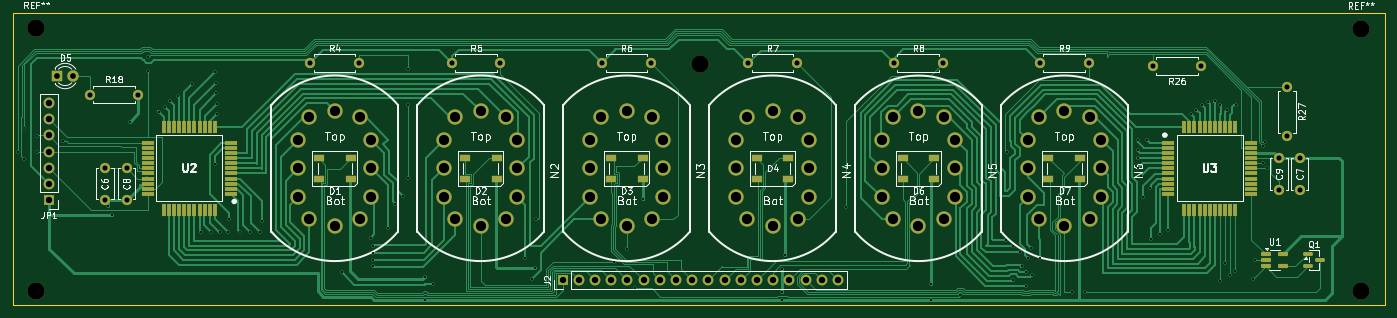
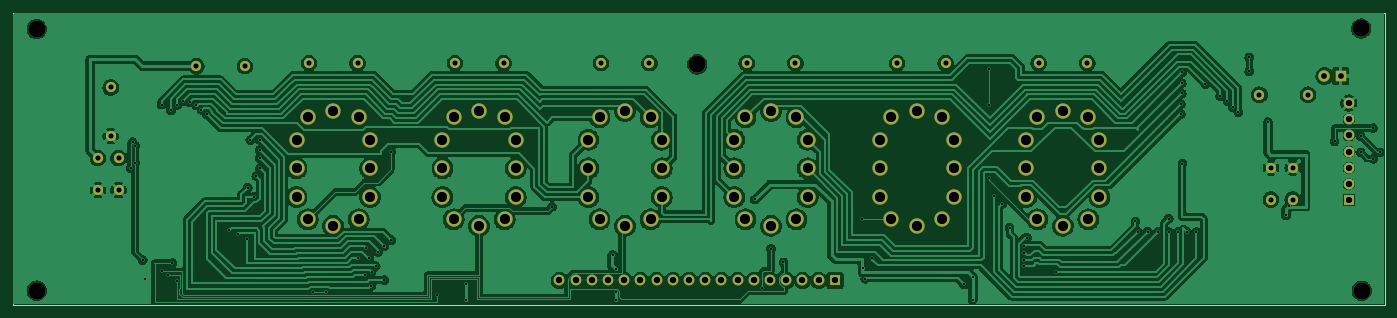
Circuit board: 10 layer files. Board 215.1 x 45.9 mm.
- bottom_copper: Nixie-B_Cu.gbr (285543 bytes)
- bottom_mask: Nixie-B_Mask.gbr (4456 bytes)
- bottom_silk: Nixie-B_Silkscreen.gbr (451 bytes)
- outline: Nixie-Edge_Cuts.gbr (602 bytes)
- top_copper: Nixie-F_Cu.gbr (84529 bytes)
- top_mask: Nixie-F_Mask.gbr (8497 bytes)
- paste: Nixie-F_Paste.gbr (4481 bytes)
- top_silk: Nixie-F_Silkscreen.gbr (71659 bytes)
- drill: Nixie-NPTH.drl (402 bytes)
- drill: Nixie-PTH.drl (4202 bytes)

=== bottom_copper: Nixie-B_Cu.gbr (285543 bytes, source omitted) ===
=== bottom_mask: Nixie-B_Mask.gbr ===
%TF.GenerationSoftware,KiCad,Pcbnew,10.0.5*%
%TF.CreationDate,2026-08-19T21:44:29+03:00*%
%TF.ProjectId,Nixie,4e697869-652e-46b6-9963-61645f706362,rev?*%
%TF.SameCoordinates,Original*%
%TF.FileFunction,Soldermask,Bot*%
%TF.FilePolarity,Negative*%
%FSLAX46Y46*%
G04 Gerber Fmt 4.6, Leading zero omitted, Abs format (unit mm)*
G04 Created by KiCad (PCBNEW 10.0.5) date 2026-08-19 21:44:29*
%MOMM*%
%LPD*%
G01*
G04 APERTURE LIST*
%ADD10C,1.600000*%
%ADD11C,1.700000*%
%ADD12R,1.700000X1.700000*%
%ADD13C,2.700000*%
%ADD14C,2.397760*%
%ADD15R,1.800000X1.800000*%
%ADD16C,1.800000*%
G04 APERTURE END LIST*
D10*
%TO.C,C7*%
X246125000Y-50550000D03*
X246125000Y-55550000D03*
%TD*%
%TO.C,C9*%
X242875000Y-50550000D03*
X242875000Y-55550000D03*
%TD*%
%TO.C,C6*%
X58775000Y-57075000D03*
X58775000Y-52075000D03*
%TD*%
D11*
%TO.C,J2*%
X173745000Y-69725000D03*
X171205000Y-69725000D03*
X168665000Y-69725000D03*
X166125000Y-69725000D03*
X163585000Y-69725000D03*
X161045000Y-69725000D03*
X158505000Y-69725000D03*
X155965000Y-69725000D03*
X153425000Y-69725000D03*
X150885000Y-69725000D03*
X148345000Y-69725000D03*
X145805000Y-69725000D03*
X143265000Y-69725000D03*
X140725000Y-69725000D03*
X138185000Y-69725000D03*
X135645000Y-69725000D03*
X133105000Y-69725000D03*
D12*
X130565000Y-69725000D03*
%TD*%
D11*
%TO.C,JP1*%
X50000000Y-41925000D03*
X50000000Y-44465000D03*
X50000000Y-47005000D03*
X50000000Y-49545000D03*
X50000000Y-52085000D03*
X50000000Y-54625000D03*
D12*
X50000000Y-57165000D03*
%TD*%
D13*
%TO.C,REF\u002A\u002A*%
X47975000Y-71350000D03*
%TD*%
D14*
%TO.C,N5*%
X192093020Y-56669930D03*
X182347040Y-60170050D03*
X180596980Y-56669930D03*
X180596980Y-52171590D03*
X180596980Y-47673250D03*
X182347040Y-44173130D03*
X186345000Y-43172370D03*
X190342960Y-44173130D03*
X192093020Y-47673250D03*
X192093020Y-52171590D03*
X190342960Y-60170050D03*
X186345000Y-61170810D03*
%TD*%
D10*
%TO.C,R26*%
X230695000Y-36150000D03*
X223075000Y-36150000D03*
%TD*%
D14*
%TO.C,N1*%
X100573020Y-56669930D03*
X90827040Y-60170050D03*
X89076980Y-56669930D03*
X89076980Y-52171590D03*
X89076980Y-47673250D03*
X90827040Y-44173130D03*
X94825000Y-43172370D03*
X98822960Y-44173130D03*
X100573020Y-47673250D03*
X100573020Y-52171590D03*
X98822960Y-60170050D03*
X94825000Y-61170810D03*
%TD*%
%TO.C,N6*%
X214973020Y-56669930D03*
X205227040Y-60170050D03*
X203476980Y-56669930D03*
X203476980Y-52171590D03*
X203476980Y-47673250D03*
X205227040Y-44173130D03*
X209225000Y-43172370D03*
X213222960Y-44173130D03*
X214973020Y-47673250D03*
X214973020Y-52171590D03*
X213222960Y-60170050D03*
X209225000Y-61170810D03*
%TD*%
D10*
%TO.C,R4*%
X98615000Y-35675000D03*
X90995000Y-35675000D03*
%TD*%
%TO.C,R8*%
X190135000Y-35675000D03*
X182515000Y-35675000D03*
%TD*%
%TO.C,R9*%
X213015000Y-35675000D03*
X205395000Y-35675000D03*
%TD*%
%TO.C,R6*%
X144375000Y-35675000D03*
X136755000Y-35675000D03*
%TD*%
%TO.C,R5*%
X120815000Y-35675000D03*
X113195000Y-35675000D03*
%TD*%
%TO.C,R7*%
X167255000Y-35675000D03*
X159635000Y-35675000D03*
%TD*%
D14*
%TO.C,N2*%
X123453020Y-56669930D03*
X113707040Y-60170050D03*
X111956980Y-56669930D03*
X111956980Y-52171590D03*
X111956980Y-47673250D03*
X113707040Y-44173130D03*
X117705000Y-43172370D03*
X121702960Y-44173130D03*
X123453020Y-47673250D03*
X123453020Y-52171590D03*
X121702960Y-60170050D03*
X117705000Y-61170810D03*
%TD*%
D10*
%TO.C,R18*%
X56390000Y-40625000D03*
X64010000Y-40625000D03*
%TD*%
D13*
%TO.C,REF\u002A\u002A*%
X152150000Y-35875000D03*
%TD*%
%TO.C,REF\u002A\u002A*%
X255700000Y-71350000D03*
%TD*%
D15*
%TO.C,D5*%
X51280000Y-37700000D03*
D16*
X53820000Y-37700000D03*
%TD*%
D14*
%TO.C,N4*%
X169213020Y-56669930D03*
X159467040Y-60170050D03*
X157716980Y-56669930D03*
X157716980Y-52171590D03*
X157716980Y-47673250D03*
X159467040Y-44173130D03*
X163465000Y-43172370D03*
X167462960Y-44173130D03*
X169213020Y-47673250D03*
X169213020Y-52171590D03*
X167462960Y-60170050D03*
X163465000Y-61170810D03*
%TD*%
D10*
%TO.C,R27*%
X244100000Y-39490000D03*
X244100000Y-47110000D03*
%TD*%
D14*
%TO.C,N3*%
X146333020Y-56669930D03*
X136587040Y-60170050D03*
X134836980Y-56669930D03*
X134836980Y-52171590D03*
X134836980Y-47673250D03*
X136587040Y-44173130D03*
X140585000Y-43172370D03*
X144582960Y-44173130D03*
X146333020Y-47673250D03*
X146333020Y-52171590D03*
X144582960Y-60170050D03*
X140585000Y-61170810D03*
%TD*%
D13*
%TO.C,REF\u002A\u002A*%
X255700000Y-30325000D03*
%TD*%
%TO.C,REF\u002A\u002A*%
X48050000Y-30250000D03*
%TD*%
D10*
%TO.C,C8*%
X62200000Y-57075000D03*
X62200000Y-52075000D03*
%TD*%
M02*

=== bottom_silk: Nixie-B_Silkscreen.gbr ===
%TF.GenerationSoftware,KiCad,Pcbnew,10.0.5*%
%TF.CreationDate,2026-08-19T21:44:29+03:00*%
%TF.ProjectId,Nixie,4e697869-652e-46b6-9963-61645f706362,rev?*%
%TF.SameCoordinates,Original*%
%TF.FileFunction,Legend,Bot*%
%TF.FilePolarity,Positive*%
%FSLAX46Y46*%
G04 Gerber Fmt 4.6, Leading zero omitted, Abs format (unit mm)*
G04 Created by KiCad (PCBNEW 10.0.5) date 2026-08-19 21:44:29*
%MOMM*%
%LPD*%
G01*
G04 APERTURE LIST*
G04 APERTURE END LIST*
M02*

=== outline: Nixie-Edge_Cuts.gbr ===
%TF.GenerationSoftware,KiCad,Pcbnew,10.0.5*%
%TF.CreationDate,2026-08-19T21:44:29+03:00*%
%TF.ProjectId,Nixie,4e697869-652e-46b6-9963-61645f706362,rev?*%
%TF.SameCoordinates,Original*%
%TF.FileFunction,Profile,NP*%
%FSLAX46Y46*%
G04 Gerber Fmt 4.6, Leading zero omitted, Abs format (unit mm)*
G04 Created by KiCad (PCBNEW 10.0.5) date 2026-08-19 21:44:29*
%MOMM*%
%LPD*%
G01*
G04 APERTURE LIST*
%TA.AperFunction,Profile*%
%ADD10C,0.100000*%
%TD*%
G04 APERTURE END LIST*
D10*
X44350000Y-27750000D02*
X259475000Y-27750000D01*
X259475000Y-73650000D01*
X44350000Y-73650000D01*
X44350000Y-27750000D01*
M02*

=== top_copper: Nixie-F_Cu.gbr (84529 bytes, source omitted) ===
=== top_mask: Nixie-F_Mask.gbr (8497 bytes, source omitted) ===
=== paste: Nixie-F_Paste.gbr ===
%TF.GenerationSoftware,KiCad,Pcbnew,10.0.5*%
%TF.CreationDate,2026-08-19T21:44:29+03:00*%
%TF.ProjectId,Nixie,4e697869-652e-46b6-9963-61645f706362,rev?*%
%TF.SameCoordinates,Original*%
%TF.FileFunction,Paste,Top*%
%TF.FilePolarity,Positive*%
%FSLAX46Y46*%
G04 Gerber Fmt 4.6, Leading zero omitted, Abs format (unit mm)*
G04 Created by KiCad (PCBNEW 10.0.5) date 2026-08-19 21:44:29*
%MOMM*%
%LPD*%
G01*
G04 APERTURE LIST*
G04 Aperture macros list*
%AMRoundRect*
0 Rectangle with rounded corners*
0 $1 Rounding radius*
0 $2 $3 $4 $5 $6 $7 $8 $9 X,Y pos of 4 corners*
0 Add a 4 corners polygon primitive as box body*
4,1,4,$2,$3,$4,$5,$6,$7,$8,$9,$2,$3,0*
0 Add four circle primitives for the rounded corners*
1,1,$1+$1,$2,$3*
1,1,$1+$1,$4,$5*
1,1,$1+$1,$6,$7*
1,1,$1+$1,$8,$9*
0 Add four rect primitives between the rounded corners*
20,1,$1+$1,$2,$3,$4,$5,0*
20,1,$1+$1,$4,$5,$6,$7,0*
20,1,$1+$1,$6,$7,$8,$9,0*
20,1,$1+$1,$8,$9,$2,$3,0*%
G04 Aperture macros list end*
%ADD10R,1.900000X0.600000*%
%ADD11R,0.600000X1.900000*%
%ADD12R,1.600000X1.000000*%
%ADD13RoundRect,0.162500X-0.617500X-0.162500X0.617500X-0.162500X0.617500X0.162500X-0.617500X0.162500X0*%
%ADD14RoundRect,0.150000X-0.587500X-0.150000X0.587500X-0.150000X0.587500X0.150000X-0.587500X0.150000X0*%
G04 APERTURE END LIST*
D10*
%TO.C,U2*%
X78525000Y-56171590D03*
X78525000Y-55371590D03*
X78525000Y-54571590D03*
X78525000Y-53771590D03*
X78525000Y-52971590D03*
X78525000Y-52171590D03*
X78525000Y-51371590D03*
X78525000Y-50571590D03*
X78525000Y-49771590D03*
X78525000Y-48971590D03*
X78525000Y-48171590D03*
D11*
X76025000Y-45671590D03*
X75225000Y-45671590D03*
X74425000Y-45671590D03*
X73625000Y-45671590D03*
X72825000Y-45671590D03*
X72025000Y-45671590D03*
X71225000Y-45671590D03*
X70425000Y-45671590D03*
X69625000Y-45671590D03*
X68825000Y-45671590D03*
X68025000Y-45671590D03*
D10*
X65525000Y-48171590D03*
X65525000Y-48971590D03*
X65525000Y-49771590D03*
X65525000Y-50571590D03*
X65525000Y-51371590D03*
X65525000Y-52171590D03*
X65525000Y-52971590D03*
X65525000Y-53771590D03*
X65525000Y-54571590D03*
X65525000Y-55371590D03*
X65525000Y-56171590D03*
D11*
X68025000Y-58671590D03*
X68825000Y-58671590D03*
X69625000Y-58671590D03*
X70425000Y-58671590D03*
X71225000Y-58671590D03*
X72025000Y-58671590D03*
X72825000Y-58671590D03*
X73625000Y-58671590D03*
X74425000Y-58671590D03*
X75225000Y-58671590D03*
X76025000Y-58671590D03*
%TD*%
D12*
%TO.C,D7*%
X211725000Y-53771590D03*
X206725000Y-53771590D03*
X206725000Y-50571590D03*
X211725000Y-50571590D03*
%TD*%
D10*
%TO.C,U3*%
X225525000Y-48171590D03*
X225525000Y-48971590D03*
X225525000Y-49771590D03*
X225525000Y-50571590D03*
X225525000Y-51371590D03*
X225525000Y-52171590D03*
X225525000Y-52971590D03*
X225525000Y-53771590D03*
X225525000Y-54571590D03*
X225525000Y-55371590D03*
X225525000Y-56171590D03*
D11*
X228025000Y-58671590D03*
X228825000Y-58671590D03*
X229625000Y-58671590D03*
X230425000Y-58671590D03*
X231225000Y-58671590D03*
X232025000Y-58671590D03*
X232825000Y-58671590D03*
X233625000Y-58671590D03*
X234425000Y-58671590D03*
X235225000Y-58671590D03*
X236025000Y-58671590D03*
D10*
X238525000Y-56171590D03*
X238525000Y-55371590D03*
X238525000Y-54571590D03*
X238525000Y-53771590D03*
X238525000Y-52971590D03*
X238525000Y-52171590D03*
X238525000Y-51371590D03*
X238525000Y-50571590D03*
X238525000Y-49771590D03*
X238525000Y-48971590D03*
X238525000Y-48171590D03*
D11*
X236025000Y-45671590D03*
X235225000Y-45671590D03*
X234425000Y-45671590D03*
X233625000Y-45671590D03*
X232825000Y-45671590D03*
X232025000Y-45671590D03*
X231225000Y-45671590D03*
X230425000Y-45671590D03*
X229625000Y-45671590D03*
X228825000Y-45671590D03*
X228025000Y-45671590D03*
%TD*%
D12*
%TO.C,D2*%
X120205000Y-53771590D03*
X115205000Y-53771590D03*
X115205000Y-50571590D03*
X120205000Y-50571590D03*
%TD*%
D13*
%TO.C,U1*%
X240800000Y-65625000D03*
X240800000Y-66575000D03*
X240800000Y-67525000D03*
X243500000Y-67525000D03*
X243500000Y-65625000D03*
%TD*%
D12*
%TO.C,D3*%
X143085000Y-53771590D03*
X138085000Y-53771590D03*
X138085000Y-50571590D03*
X143085000Y-50571590D03*
%TD*%
%TO.C,D1*%
X97325000Y-53771590D03*
X92325000Y-53771590D03*
X92325000Y-50571590D03*
X97325000Y-50571590D03*
%TD*%
D14*
%TO.C,Q1*%
X247400000Y-65562500D03*
X247400000Y-67462500D03*
X249275000Y-66512500D03*
%TD*%
D12*
%TO.C,D4*%
X165965000Y-53771590D03*
X160965000Y-53771590D03*
X160965000Y-50571590D03*
X165965000Y-50571590D03*
%TD*%
%TO.C,D6*%
X188845000Y-53771590D03*
X183845000Y-53771590D03*
X183845000Y-50571590D03*
X188845000Y-50571590D03*
%TD*%
M02*

=== top_silk: Nixie-F_Silkscreen.gbr (71659 bytes, source omitted) ===
=== drill: Nixie-NPTH.drl ===
M48
; DRILL file KiCad 10.0.5 date 2026-08-19T21:44:33
; FORMAT={-:-/ absolute / metric / decimal}
; #@! TF.CreationDate,2026-08-19T21:44:33+03:00
; #@! TF.GenerationSoftware,Kicad,Pcbnew,10.0.5
; #@! TF.FileFunction,NonPlated,1,2,NPTH
FMAT,2
METRIC
; #@! TA.AperFunction,NonPlated,NPTH,ComponentDrill
T1C2.700
%
G90
G05
T1
X47.975Y-71.35
X48.05Y-30.25
X152.15Y-35.875
X255.7Y-30.325
X255.7Y-71.35
M30

=== drill: Nixie-PTH.drl ===
M48
; DRILL file KiCad 10.0.5 date 2026-08-19T21:44:33
; FORMAT={-:-/ absolute / metric / decimal}
; #@! TF.CreationDate,2026-08-19T21:44:33+03:00
; #@! TF.GenerationSoftware,Kicad,Pcbnew,10.0.5
; #@! TF.FileFunction,Plated,1,2,PTH
FMAT,2
METRIC
; #@! TA.AperFunction,Plated,PTH,ViaDrill
T1C0.330
; #@! TA.AperFunction,Plated,PTH,ComponentDrill
T2C0.800
; #@! TA.AperFunction,Plated,PTH,ComponentDrill
T3C0.900
; #@! TA.AperFunction,Plated,PTH,ComponentDrill
T4C1.000
; #@! TA.AperFunction,Plated,PTH,ComponentDrill
T5C1.598
%
G90
G05
T1
X45.125Y-49.65
X46.175Y-45.875
X46.175Y-50.675
X48.106Y-47.15
X48.106Y-49.65
X52.225Y-47.95
X59.325Y-58.125
X59.825Y-59.55
X62.675Y-44.9
X65.6Y-34.75
X65.6Y-36.975
X67.3Y-43.4
X68.2Y-42.575
X69.025Y-41.6
X70.2Y-40.825
X72.475Y-38.925
X73.9Y-62.175
X75.4Y-62.125
X76.075Y-51.425
X76.125Y-37.125
X76.175Y-38.825
X76.175Y-40.425
X76.287Y-42.112
X76.287Y-43.65
X76.8Y-62.175
X78.125Y-62.2
X78.225Y-60.05
X79.9Y-62.1
X81.55Y-62.125
X83.075Y-62.125
X83.45Y-60.5
X95.925Y-68.375
X100.45Y-63.025
X100.89Y-64.367
X100.89Y-65.375
X100.89Y-66.525
X100.89Y-67.548
X103.175Y-61.475
X104.325Y-57.725
X105.6Y-56.575
X106.325Y-36.568
X106.325Y-42.275
X106.325Y-53.65
X108.95Y-72.8
X108.975Y-69.15
X110.3Y-70.35
X124.675Y-66.219
X125.792Y-69.479
X126.2Y-67.8
X126.381Y-60.17
X138.625Y-66.9
X140.585Y-64.75
X141.95Y-70.9
X143.125Y-57.05
X164.875Y-67.975
X164.875Y-71.6
X164.875Y-72.8
X165.425Y-65.75
X174.925Y-58.2
X188.35Y-70.3
X188.375Y-72.8
X192.875Y-72.1
X200.1Y-63.425
X200.175Y-49.575
X201.2Y-69.694
X201.225Y-64.4
X202.2Y-65.3
X202.564Y-67.499
X203.2Y-68.369
X203.225Y-70.59
X203.55Y-66.23
X204.05Y-64.65
X204.2Y-68.955
X205.4Y-66.23
X210.35Y-71.6
X212.4Y-71.6
X220.725Y-52.15
X220.75Y-47.725
X220.75Y-50.572
X220.775Y-49.325
X221.3Y-53.375
X221.575Y-56.6
X222.225Y-47.725
X222.64Y-55.186
X222.75Y-63.22
X224.2Y-62.425
X225.5Y-61.9
X229.075Y-43.65
X229.875Y-43.0
X230.775Y-42.225
X231.704Y-41.833
X232.775Y-41.692
X233.66Y-42.24
X233.675Y-69.85
X234.425Y-67.025
X234.675Y-43.075
X235.2Y-68.825
X236.025Y-68.325
X236.145Y-42.175
X238.775Y-69.55
X239.1Y-66.525
X240.325Y-48.6
X240.325Y-51.325
X240.675Y-48.025
X241.0Y-52.15
T2
X56.39Y-40.625
X58.775Y-52.075
X58.775Y-57.075
X62.2Y-52.075
X62.2Y-57.075
X64.01Y-40.625
X90.995Y-35.675
X98.615Y-35.675
X113.195Y-35.675
X120.815Y-35.675
X136.755Y-35.675
X144.375Y-35.675
X159.635Y-35.675
X167.255Y-35.675
X182.515Y-35.675
X190.135Y-35.675
X205.395Y-35.675
X213.015Y-35.675
X223.075Y-36.15
X230.695Y-36.15
X242.875Y-50.55
X242.875Y-55.55
X244.1Y-39.49
X244.1Y-47.11
X246.125Y-50.55
X246.125Y-55.55
T3
X51.28Y-37.7
X53.82Y-37.7
T4
X50.0Y-41.925
X50.0Y-44.465
X50.0Y-47.005
X50.0Y-49.545
X50.0Y-52.085
X50.0Y-54.625
X50.0Y-57.165
X130.565Y-69.725
X133.105Y-69.725
X135.645Y-69.725
X138.185Y-69.725
X140.725Y-69.725
X143.265Y-69.725
X145.805Y-69.725
X148.345Y-69.725
X150.885Y-69.725
X153.425Y-69.725
X155.965Y-69.725
X158.505Y-69.725
X161.045Y-69.725
X163.585Y-69.725
X166.125Y-69.725
X168.665Y-69.725
X171.205Y-69.725
X173.745Y-69.725
T5
X89.077Y-47.673
X89.077Y-52.172
X89.077Y-56.67
X90.827Y-44.173
X90.827Y-60.17
X94.825Y-43.172
X94.825Y-61.171
X98.823Y-44.173
X98.823Y-60.17
X100.573Y-47.673
X100.573Y-52.172
X100.573Y-56.67
X111.957Y-47.673
X111.957Y-52.172
X111.957Y-56.67
X113.707Y-44.173
X113.707Y-60.17
X117.705Y-43.172
X117.705Y-61.171
X121.703Y-44.173
X121.703Y-60.17
X123.453Y-47.673
X123.453Y-52.172
X123.453Y-56.67
X134.837Y-47.673
X134.837Y-52.172
X134.837Y-56.67
X136.587Y-44.173
X136.587Y-60.17
X140.585Y-43.172
X140.585Y-61.171
X144.583Y-44.173
X144.583Y-60.17
X146.333Y-47.673
X146.333Y-52.172
X146.333Y-56.67
X157.717Y-47.673
X157.717Y-52.172
X157.717Y-56.67
X159.467Y-44.173
X159.467Y-60.17
X163.465Y-43.172
X163.465Y-61.171
X167.463Y-44.173
X167.463Y-60.17
X169.213Y-47.673
X169.213Y-52.172
X169.213Y-56.67
X180.597Y-47.673
X180.597Y-52.172
X180.597Y-56.67
X182.347Y-44.173
X182.347Y-60.17
X186.345Y-43.172
X186.345Y-61.171
X190.343Y-44.173
X190.343Y-60.17
X192.093Y-47.673
X192.093Y-52.172
X192.093Y-56.67
X203.477Y-47.673
X203.477Y-52.172
X203.477Y-56.67
X205.227Y-44.173
X205.227Y-60.17
X209.225Y-43.172
X209.225Y-61.171
X213.223Y-44.173
X213.223Y-60.17
X214.973Y-47.673
X214.973Y-52.172
X214.973Y-56.67
M30
